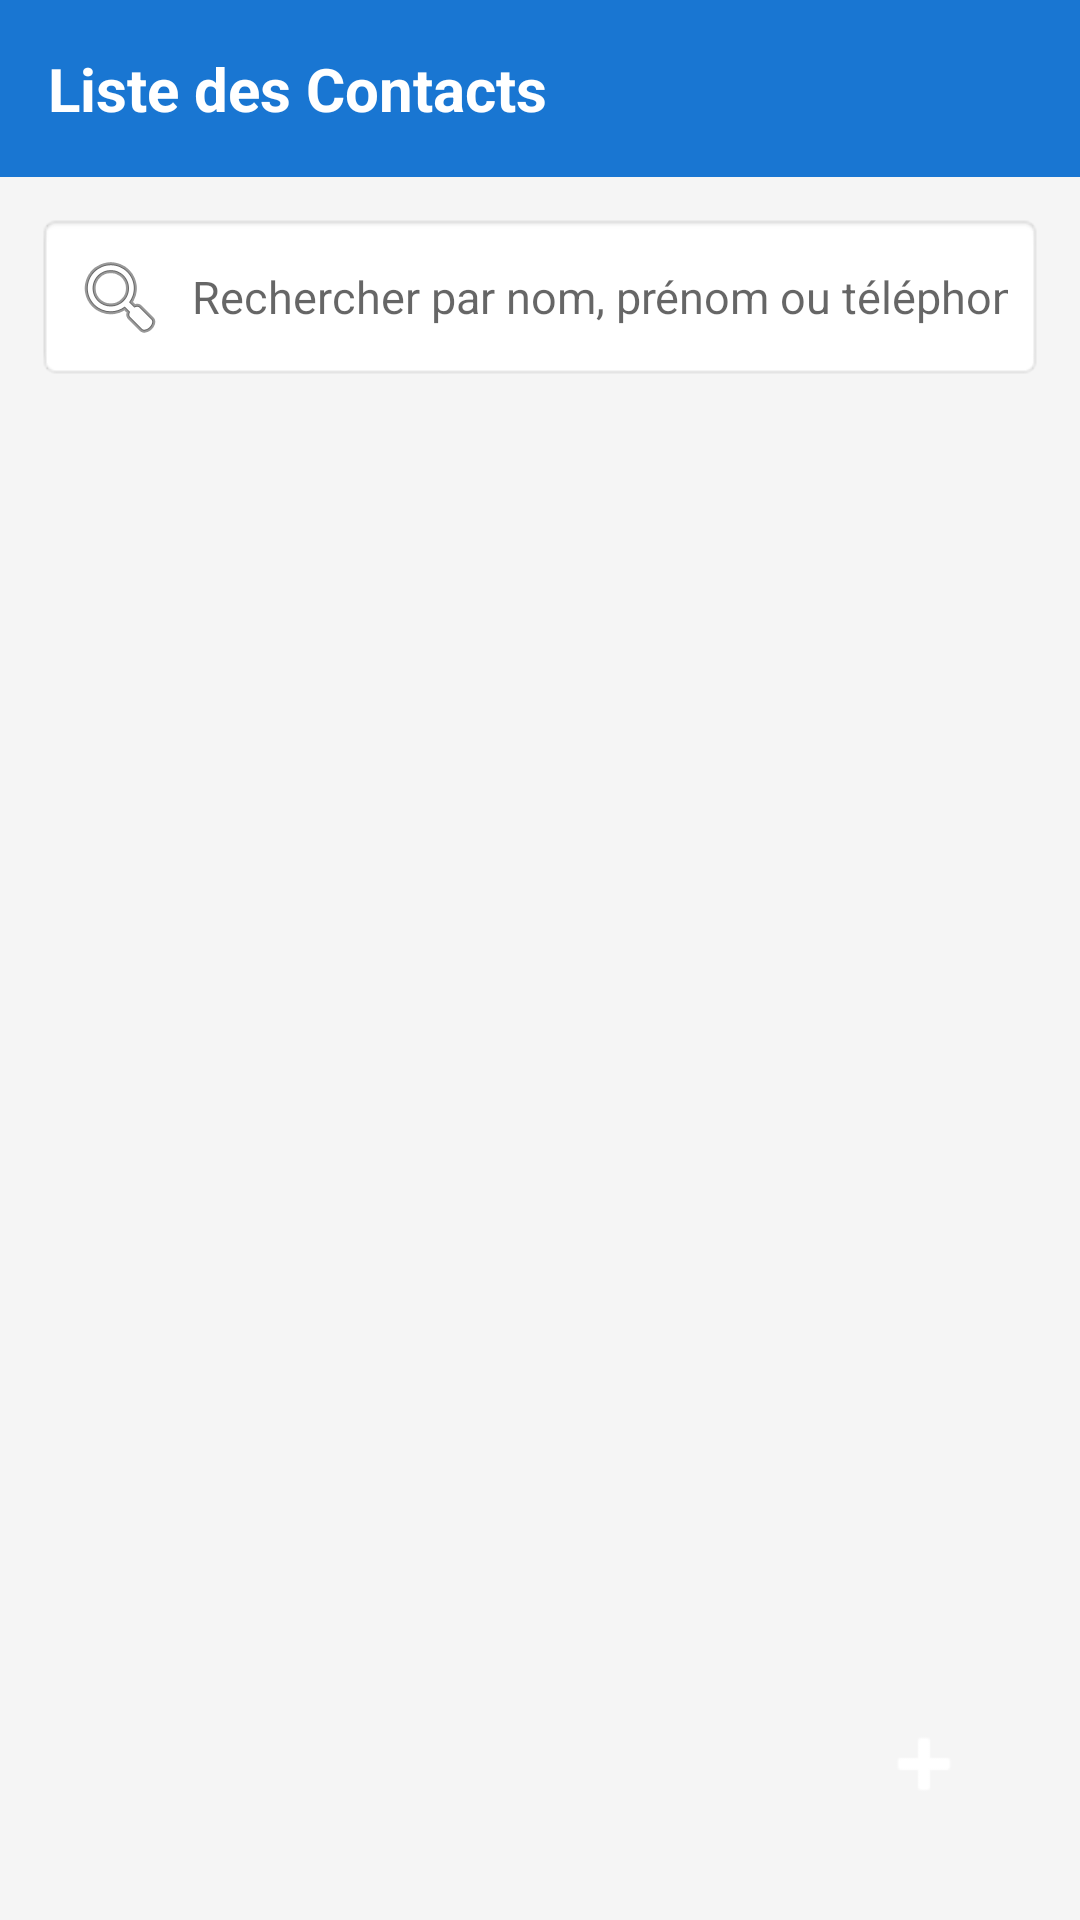

Android layout source for this screen:
<!-- AndroidManifest.xml: application theme Theme.ListContact3 -->
<!-- res/layout/fragment_liste_contacts.xml -->
<?xml version="1.0" encoding="utf-8"?>
<androidx.constraintlayout.widget.ConstraintLayout xmlns:android="http://schemas.android.com/apk/res/android"
    xmlns:app="http://schemas.android.com/apk/res-auto"
    xmlns:tools="http://schemas.android.com/tools"
    android:layout_width="match_parent"
    android:layout_height="match_parent"
    android:background="@color/light_gray">

    <TextView
        android:id="@+id/tv_title"
        android:layout_width="0dp"
        android:layout_height="wrap_content"
        android:background="@color/primary"
        android:padding="16dp"
        android:text="@string/title_contacts_list"
        android:textColor="@color/white"
        android:textSize="20sp"
        android:textStyle="bold"
        app:layout_constraintEnd_toEndOf="parent"
        app:layout_constraintStart_toStartOf="parent"
        app:layout_constraintTop_toTopOf="parent" />

    <EditText
        android:id="@+id/et_search"
        android:layout_width="0dp"
        android:layout_height="wrap_content"
        android:layout_margin="12dp"
        android:background="@android:drawable/editbox_background_normal"
        android:drawableStart="@android:drawable/ic_menu_search"
        android:drawablePadding="8dp"
        android:hint="@string/search_hint"
        android:inputType="text"
        android:maxLines="1"
        android:padding="12dp"
        android:textSize="15sp"
        app:layout_constraintEnd_toEndOf="parent"
        app:layout_constraintStart_toStartOf="parent"
        app:layout_constraintTop_toBottomOf="@id/tv_title" />

    <androidx.recyclerview.widget.RecyclerView
        android:id="@+id/rv_contacts"
        android:layout_width="0dp"
        android:layout_height="0dp"
        android:clipToPadding="false"
        android:paddingTop="4dp"
        android:paddingBottom="80dp"
        app:layout_constraintBottom_toBottomOf="parent"
        app:layout_constraintEnd_toEndOf="parent"
        app:layout_constraintStart_toStartOf="parent"
        app:layout_constraintTop_toBottomOf="@id/et_search"
        tools:listitem="@layout/item_contact" />

    <TextView
        android:id="@+id/tv_empty_state"
        android:layout_width="wrap_content"
        android:layout_height="wrap_content"
        android:text="@string/empty_contacts_list"
        android:textColor="@color/gray"
        android:textSize="18sp"
        android:visibility="gone"
        app:layout_constraintBottom_toBottomOf="parent"
        app:layout_constraintEnd_toEndOf="parent"
        app:layout_constraintStart_toStartOf="parent"
        app:layout_constraintTop_toBottomOf="@id/et_search" />

    <ImageButton
        android:id="@+id/fab_add_contact"
        android:layout_width="56dp"
        android:layout_height="56dp"
        android:layout_margin="24dp"
        android:background="@drawable/bg_fab_circle"
        android:contentDescription="@string/title_contact_new"
        android:elevation="6dp"
        android:src="@android:drawable/ic_input_add"
        app:layout_constraintBottom_toBottomOf="parent"
        app:layout_constraintEnd_toEndOf="parent"
        app:tint="@color/white" />

</androidx.constraintlayout.widget.ConstraintLayout>
<!-- res/layout/item_contact.xml (included above) -->
<?xml version="1.0" encoding="utf-8"?>
<androidx.cardview.widget.CardView xmlns:android="http://schemas.android.com/apk/res/android"
    xmlns:app="http://schemas.android.com/apk/res-auto"
    xmlns:tools="http://schemas.android.com/tools"
    android:layout_width="match_parent"
    android:layout_height="wrap_content"
    android:layout_marginHorizontal="12dp"
    android:layout_marginVertical="6dp"
    app:cardCornerRadius="12dp"
    app:cardElevation="2dp">

    <LinearLayout
        android:layout_width="match_parent"
        android:layout_height="wrap_content"
        android:gravity="center_vertical"
        android:orientation="horizontal"
        android:padding="12dp">

        <ImageView
            android:id="@+id/iv_contact_photo"
            android:layout_width="56dp"
            android:layout_height="56dp"
            android:contentDescription="@string/app_name"
            android:scaleType="centerCrop"
            android:src="@android:drawable/ic_menu_camera" />

        <LinearLayout
            android:layout_width="0dp"
            android:layout_height="wrap_content"
            android:layout_marginStart="16dp"
            android:layout_weight="1"
            android:orientation="vertical">

            <TextView
                android:id="@+id/tv_contact_name"
                android:layout_width="match_parent"
                android:layout_height="wrap_content"
                android:textColor="@color/black"
                android:textSize="17sp"
                android:textStyle="bold"
                tools:text="Dupont Jean" />

            <TextView
                android:id="@+id/tv_contact_phone"
                android:layout_width="match_parent"
                android:layout_height="wrap_content"
                android:layout_marginTop="4dp"
                android:textColor="@color/gray"
                android:textSize="14sp"
                tools:text="0612345678" />
        </LinearLayout>

    </LinearLayout>

</androidx.cardview.widget.CardView>
<!-- resources referenced by this layout -->
<resources>
  <color name="black">#FF000000</color>
  <color name="gray">#757575</color>
  <color name="light_gray">#F5F5F5</color>
  <color name="primary">#1976D2</color>
  <color name="white">#FFFFFFFF</color>
  <string name="app_name">Gestion des Contacts V3</string>
  <string name="empty_contacts_list">Aucun contact trouvé</string>
  <string name="search_hint">Rechercher par nom, prénom ou téléphone…</string>
  <string name="title_contact_new">Nouveau Contact</string>
  <string name="title_contacts_list">Liste des Contacts</string>
  <style name="Theme.ListContact3" parent="Theme.AppCompat.Light.NoActionBar">
          <item name="colorPrimary">@color/primary</item>
          <item name="colorPrimaryDark">@color/primary_dark</item>
          <item name="colorAccent">@color/accent</item>
      </style>
  <color name="primary_dark">#0D47A1</color>
  <color name="accent">#FF4081</color>
</resources>
